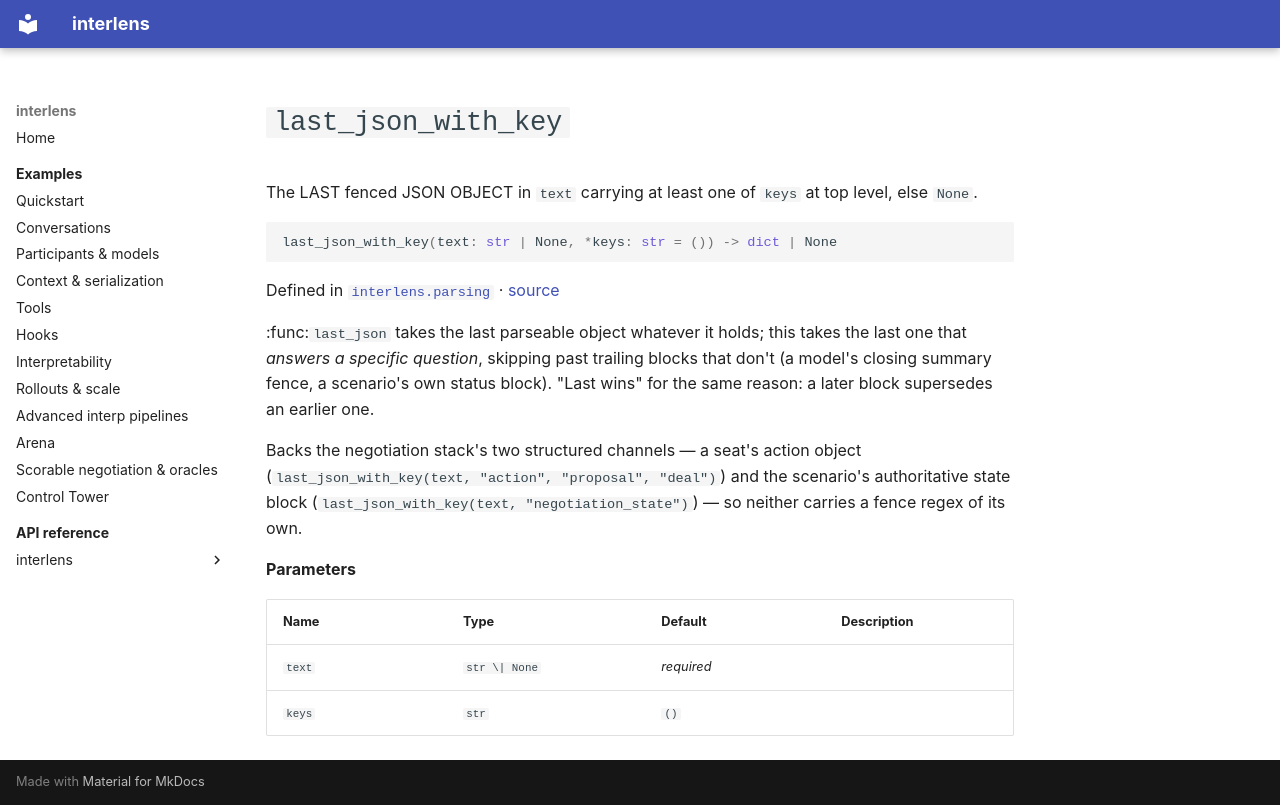

repository: Sid-MB/interlens · page: reference/interlens/parsing/last_json_with_key/index.html · generator: mkdocs

# `last_json_with_key`

The LAST fenced JSON OBJECT in `text` carrying at least one of `keys` at top level, else `None`.

```python
last_json_with_key(text: str | None, *keys: str = ()) -> dict | None
```

Defined in [`interlens.parsing`](index.md) · [source](https://github.com/Sid-MB/interlens/blob/main/src/interlens/parsing.py#L110-L127)

:func:`last_json` takes the last parseable object whatever it holds; this takes the last one that *answers a
specific question*, skipping past trailing blocks that don't (a model's closing summary fence, a scenario's
own status block). "Last wins" for the same reason: a later block supersedes an earlier one.

Backs the negotiation stack's two structured channels — a seat's action object
(`last_json_with_key(text, "action", "proposal", "deal")`) and the scenario's authoritative state block
(`last_json_with_key(text, "negotiation_state")`) — so neither carries a fence regex of its own.

**Parameters**

| Name | Type | Default | Description |
|---|---|---|---|
| `text` | `str \| None` | *required* |  |
| `keys` | `str` | `()` |  |
